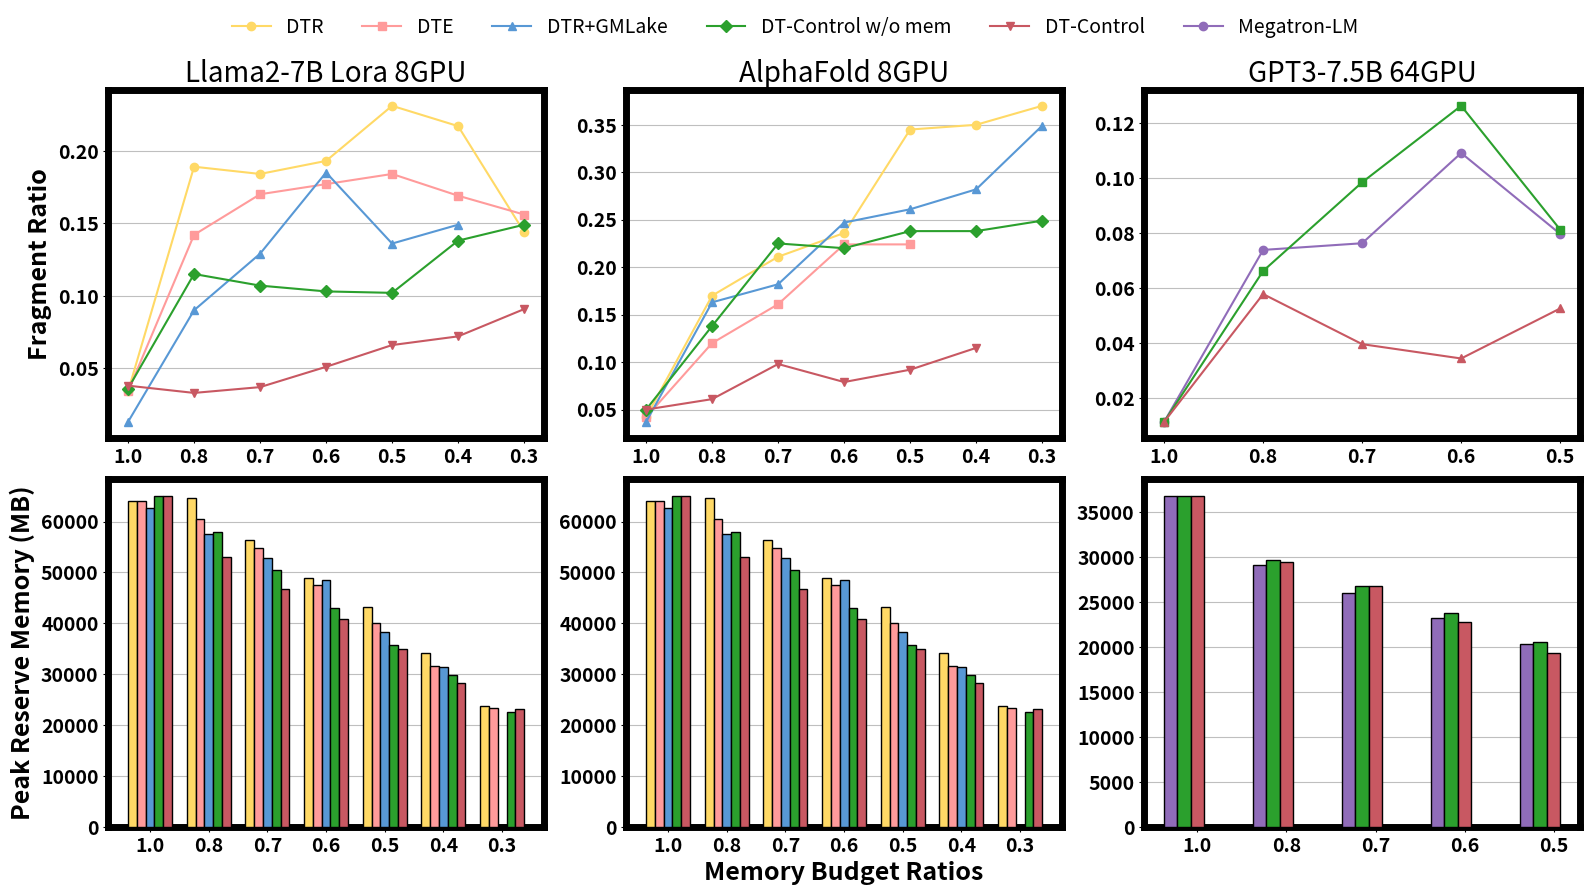

Python code for this plot: (Note: this script raises an exception after producing the figure.)
import matplotlib.pyplot as plt
import numpy as np
import os 

SAVE_PREFIX = os.environ.get('SAVE_PREFIX', "./")
OURS = os.environ.get('OURS', "DT-Control")

# 新增参数
border_width = 5
title_font_size = 20
label_font_size = 18
tick_font_size = 14
font_weight = 'bold'

# plt.rcParams['font.weight'] = font_weight

### col 1
fragmentation_ratios = np.array([
    [0.034, 0.189, 0.184, 0.193, 0.231, 0.217, 0.144],
    [0.034, 0.142, 0.17, 0.177, 0.184, 0.169, 0.156],
    [0.013, 0.09, 0.129, 0.185, 0.136, 0.149, None],
    [0.036, 0.115, 0.107, 0.103, 0.102, 0.138, 0.149],
    [0.038, 0.033, 0.037, 0.051, 0.066, 0.072, 0.0908]
])
# reserve部分数据
reserve_ratios = np.array([
    [64060, 64608, 56424, 49000, 43142, 34182, 23688],
    [64060, 60512, 54880, 47456, 40020, 31614, 23426],
    [62700, 57606, 52832, 48502, 38388, 31472, 0],
    [64988, 58056, 50400, 42932, 35776, 29876, 22624],
    [65128, 53132, 46732, 40844, 34956, 28300, 23062]
])
memory_budget_ratios = np.array([1, 0.8, 0.7, 0.6, 0.5, 0.4, 0.3])
memory_budget_ratios = [str(i) for i in memory_budget_ratios]

methods = ["DTR", "DTE", "DTR+GMLake", OURS+" w/o mem", OURS]

### col 2
# fragmentation部分数据
fragmentation_ratios_2 = np.array([
    [0.042, 0.17, 0.211, 0.236, 0.345, 0.35, 0.37],
    [0.042, 0.12, 0.161, 0.224, 0.224, None, None],
    [0.037, 0.163, 0.182, 0.247, 0.261, 0.282, 0.349],
    [0.05, 0.138, 0.225, 0.22, 0.238, 0.238, 0.249],
    [0.05, 0.061, 0.098, 0.079, 0.092, 0.115, None]
])
# reserve部分数据
reserve_ratios_2 = np.array([
    [76062, 71214, 65662, 58158, 56788, 45978, 35784],
    [76062, 67160, 61658, 57204, 47774, None, None],
    [76822, 70602, 63246, 59142, 50338, 41890, 34596],
    [74718, 68138, 66286, 56470, 48194, 38542, 29346],
    [74718, 62538, 57212, 50176, 41622, 36800, None]
])
memory_budget_ratios_2 = np.array([1, 0.8, 0.7, 0.6, 0.5, 0.4, 0.3])
memory_budget_ratios_2 = [str(i) for i in memory_budget_ratios_2]

methods_2 = ["DTR", "DTE", "DTR+GMLake", OURS+" w/o mem", OURS]

### col 3
# fragmentation部分数据
fragmentation_ratios_3 = np.array([
    [0.011413, 0.073947, 0.076371, 0.109187, 0.079744],
    [0.011413, 0.06628533, 0.098532028, 0.126338688, 0.081313348],
    [0.011413, 0.057890805, 0.039683598, 0.034470665, 0.052670439],
])
# reserve部分数据
reserve_ratios_3 = np.array([
    [36720, 29148, 25988, 23208, 20288],
    [36818, 29630, 26746, 23738, 20482],
    [36818, 29452, 26724, 22791, 19327],
])
memory_budget_ratios_3 = np.array([1, 0.8, 0.7, 0.6, 0.5])
memory_budget_ratios_3 = [str(i) for i in memory_budget_ratios_3]
methods_3 = ["Megatron-LM", OURS+" w/o mem", OURS]
colors_3 = ['#906cb9', '#2ba02d', '#c85862']



# 创建子图
fig, axs = plt.subplots(2, 3, figsize=(16, 9))
# 定义颜色数组，方便自定义颜色
colors = ['#ffd966', '#FF9b9b', '#5898d5', '#2ba02d', '#c85862']
# 定义mark数组设置折线图点的样式
marks = ['o', 's', '^', 'D', 'v']

# 第一个子图：fragmentation，Llama2-7B Lora 8GPU
for i in range(len(methods)):
    axs[0, 0].plot(memory_budget_ratios, fragmentation_ratios[i], label=methods[i], color=colors[i], marker=marks[i],  zorder=10)
axs[0, 0].set_ylabel('Fragment Ratio', fontsize=label_font_size, fontweight=font_weight)
axs[0, 0].set_title('Llama2-7B Lora 8GPU', fontsize=title_font_size)
axs[0, 0].tick_params(axis='both', which='major', labelsize=tick_font_size)
# 设置x轴和y轴刻度标签字体为bold
for tick in axs[0, 0].get_xticklabels():
    tick.set_fontweight('bold')
for tick in axs[0, 0].get_yticklabels():
    tick.set_fontweight('bold')
for spine in axs[0, 0].spines.values():
    spine.set_linewidth(border_width)
axs[0, 0].grid(True, linestyle='-', axis='y', which='major', color='gray', alpha=0.5, zorder=0)

# 第二个子图：fragmentation，假设为AlphaFold 8GPU
for i in range(len(methods)):
    axs[0, 1].plot(memory_budget_ratios, fragmentation_ratios_2[i], label=methods[i], color=colors[i], marker=marks[i],  zorder=10)
axs[0, 1].set_title('AlphaFold 8GPU', fontsize=title_font_size)
axs[0, 1].tick_params(axis='both', which='major', labelsize=tick_font_size)
# 设置x轴和y轴刻度标签字体为bold
for tick in axs[0, 1].get_xticklabels():
    tick.set_fontweight('bold')
for tick in axs[0, 1].get_yticklabels():
    tick.set_fontweight('bold')
for spine in axs[0, 1].spines.values():
    spine.set_linewidth(border_width)
axs[0, 1].grid(True, linestyle='-', axis='y', which='major', color='gray', alpha=0.5, zorder=0)

x_3 = np.arange(len(memory_budget_ratios_3))

# 第三个子图：fragmentation，假设为GPT3-7.5B 64GPU
for i in range(len(methods_3)):
    axs[0, 2].plot(memory_budget_ratios_3, fragmentation_ratios_3[i], label=methods_3[i], color=colors_3[i], marker=marks[i],  zorder=10)
axs[0, 2].set_title('GPT3-7.5B 64GPU', fontsize=title_font_size)
axs[0, 2].tick_params(axis='both', which='major', labelsize=tick_font_size)
# 设置x轴和y轴刻度标签字体为bold
for tick in axs[0, 2].get_xticklabels():
    tick.set_fontweight('bold')
for tick in axs[0, 2].get_yticklabels():
    tick.set_fontweight('bold')
for spine in axs[0, 2].spines.values():
    spine.set_linewidth(border_width)
axs[0, 2].grid(True, linestyle='-', axis='y', which='major', color='gray', alpha=0.5, zorder=0)

width = 0.15
x = np.arange(len(memory_budget_ratios))

# 第四个子图：reserve，Llama2-7B Lora 8GPU
for i in range(len(methods)):
    axs[1, 0].bar(x + i * width, reserve_ratios[i], width=width, edgecolor='black', label=methods[i], color=colors[i],  zorder=10)
axs[1, 0].set_ylabel('Peak Reserve Memory (MB)', fontsize=label_font_size, fontweight=font_weight)
axs[1, 0].set_xticks(x + width * (len(methods) - 1) / 2)
axs[1, 0].set_xticklabels(memory_budget_ratios, fontsize=tick_font_size)
axs[1, 0].tick_params(axis='y', which='major', labelsize=tick_font_size)
for tick in axs[1, 0].get_xticklabels():
    tick.set_fontweight('bold')
for tick in axs[1, 0].get_yticklabels():
    tick.set_fontweight('bold')
for spine in axs[1, 0].spines.values():
    spine.set_linewidth(border_width)
axs[1, 0].grid(True, linestyle='-', axis='y', which='major', color='gray', alpha=0.5, zorder=0)

# 第五个子图：reserve，假设为AlphaFold 8GPU
for i in range(len(methods)):
    axs[1, 1].bar(x + i * width, reserve_ratios[i], width=width, edgecolor='black', label=methods[i], color=colors[i],  zorder=10)
axs[1, 1].set_xlabel('Memory Budget Ratios', fontsize=label_font_size, fontweight=font_weight)
axs[1, 1].set_xticks(x + width * (len(methods) - 1) / 2)
axs[1, 1].set_xticklabels(memory_budget_ratios, fontsize=tick_font_size)
axs[1, 1].tick_params(axis='y', which='major', labelsize=tick_font_size)
for tick in axs[1, 1].get_xticklabels():
    tick.set_fontweight('bold')
for tick in axs[1, 1].get_yticklabels():
    tick.set_fontweight('bold')
for spine in axs[1, 1].spines.values():
    spine.set_linewidth(border_width)
axs[1, 1].grid(True, linestyle='-', axis='y', which='major', color='gray', alpha=0.5, zorder=0)

# 第六个子图：reserve，假设为GPT3-7.5B 64GPU
for i in range(len(methods_3)):
    axs[1, 2].bar(x_3 + i * width, reserve_ratios_3[i], width=width, edgecolor='black', label=methods_3[i], color=colors_3[i],  zorder=10)
axs[1, 2].set_xticks(x_3 + width * (len(methods) - 1) / 2)
axs[1, 2].set_xticklabels(memory_budget_ratios_3, fontsize=tick_font_size)
axs[1, 2].tick_params(axis='y', which='major', labelsize=tick_font_size)
for tick in axs[1, 2].get_xticklabels():
    tick.set_fontweight('bold')
for tick in axs[1, 2].get_yticklabels():
    tick.set_fontweight('bold')
for spine in axs[1, 2].spines.values():
    spine.set_linewidth(border_width)
axs[1, 2].grid(True, linestyle='-', axis='y', which='major', color='gray', alpha=0.5, zorder=0)

# 集中显示图例在所有图表的最上方
handles, labels = axs[0, 0].get_legend_handles_labels()
handles_, labels_ = axs[0, 2].get_legend_handles_labels()
# import ipdb; ipdb.set_trace()
handles += [handles_[0]]
labels += [labels_[0]]
fig.legend(handles, labels, loc='upper center', ncol=len(methods)+1, fontsize=label_font_size-4, frameon=False)

plt.tight_layout()
# 调整布局以适应上方的图例
plt.subplots_adjust(top=0.9)
plt.savefig(SAVE_PREFIX+'exp_mem_efficiency.pdf', dpi=300, backend='cairo', facecolor='white')